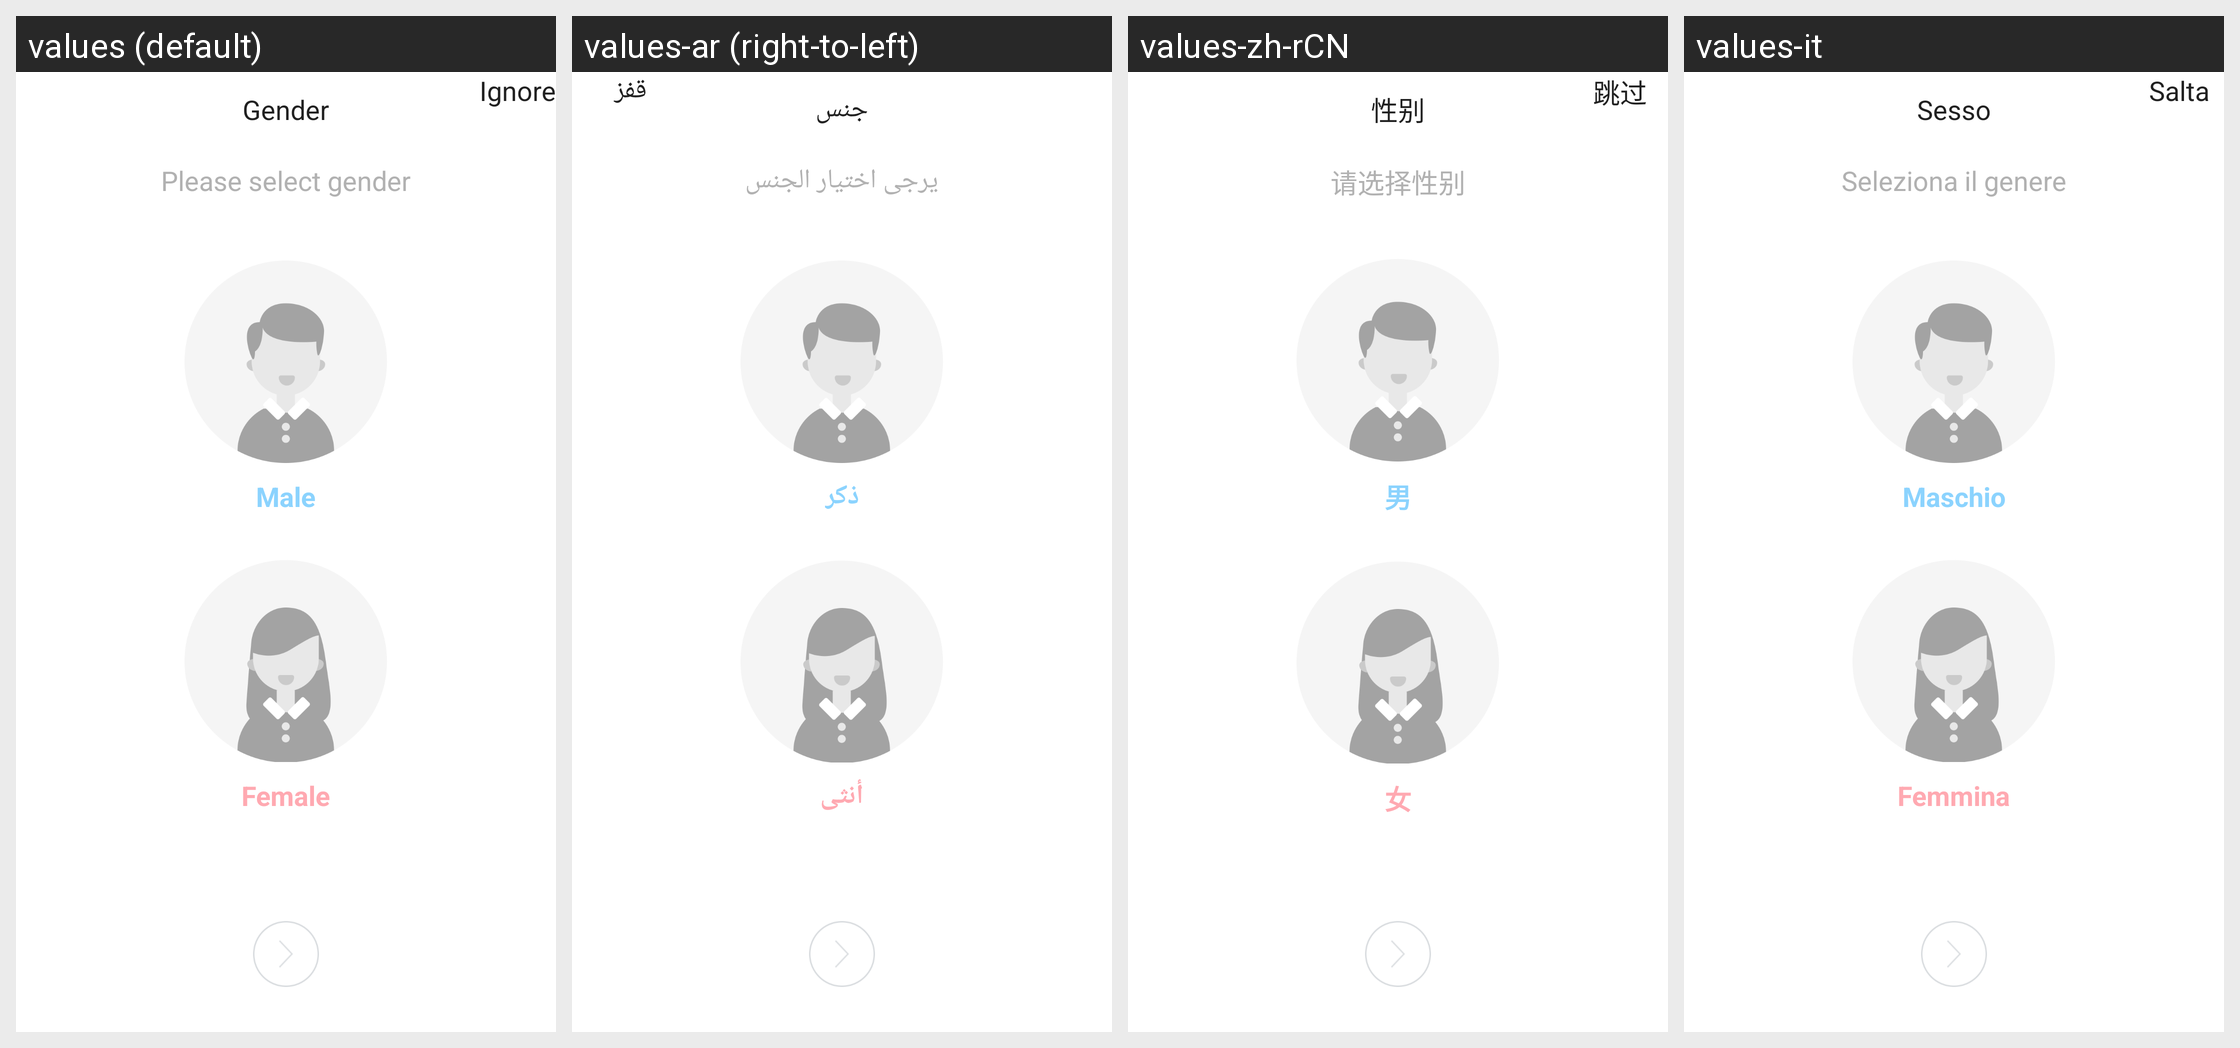

For this localized Android screen grid, give each drawn string resource with its value in every locale shown.
Android screen res/layout/activity_guide_0.xml rendered under 4 locales, left to right: values (default), values-ar (right-to-left), values-zh-rCN, values-it. Device: Nexus 5 (rendered at 1080×1920; each locale shown at half size, 540×960, under a caption strip naming it); theme AppTheme.
Other locales in the repository, not shown: values-af, values-am, values-az, values-be, values-bg, values-bn, values-bs, values-ca, values-cs, values-da, values-de, values-el, values-en-rGB, values-es, values-es-rUS, values-et, values-eu, values-fa, values-fi, values-fr, values-fr-rCA, values-gl, values-gu, values-hi, values-hi-rIN, values-hr, values-hu, values-hy, values-in, values-is, values-iw, values-ja, values-ka, values-kk, values-km, values-kn, values-ko, values-ky, values-lo, values-lt, values-lv, values-mk, values-ml, values-mn, values-mr, values-ms, values-my, values-nb, values-ne, values-nl, values-pa, values-pl, values-pt, values-pt-rPT, values-ro, values-ru, values-si, values-sk, values-sl, values-sq, values-sr, values-sv, values-sw, values-ta, values-te, values-th, values-tl, values-tr, values-uk, values-ur, values-uz, values-vi, values-zh-rHK, values-zh-rMO, values-zh-rTW, values-zu.
Strings drawn on this screen, with the default value and each locale's value (text and hints the layout hard-codes, and strings that could not be matched under every locale, appear in the picture but are not listed):

jump
  values: Ignore
  values-ar: قفز
  values-zh-rCN: 跳过
  values-it: Salta

personage_gender
  values: Gender
  values-ar: جنس
  values-zh-rCN: 性别
  values-it: Sesso

please_select_gender
  values: Please select gender
  values-ar: يرجى اختيار الجنس
  values-zh-rCN: 请选择性别
  values-it: Seleziona il genere

personage_gender_male
  values: Male
  values-ar: ذكر
  values-zh-rCN: 男
  values-it: Maschio

personage_gender_female
  values: Female
  values-ar: أنثى
  values-zh-rCN: 女
  values-it: Femmina
